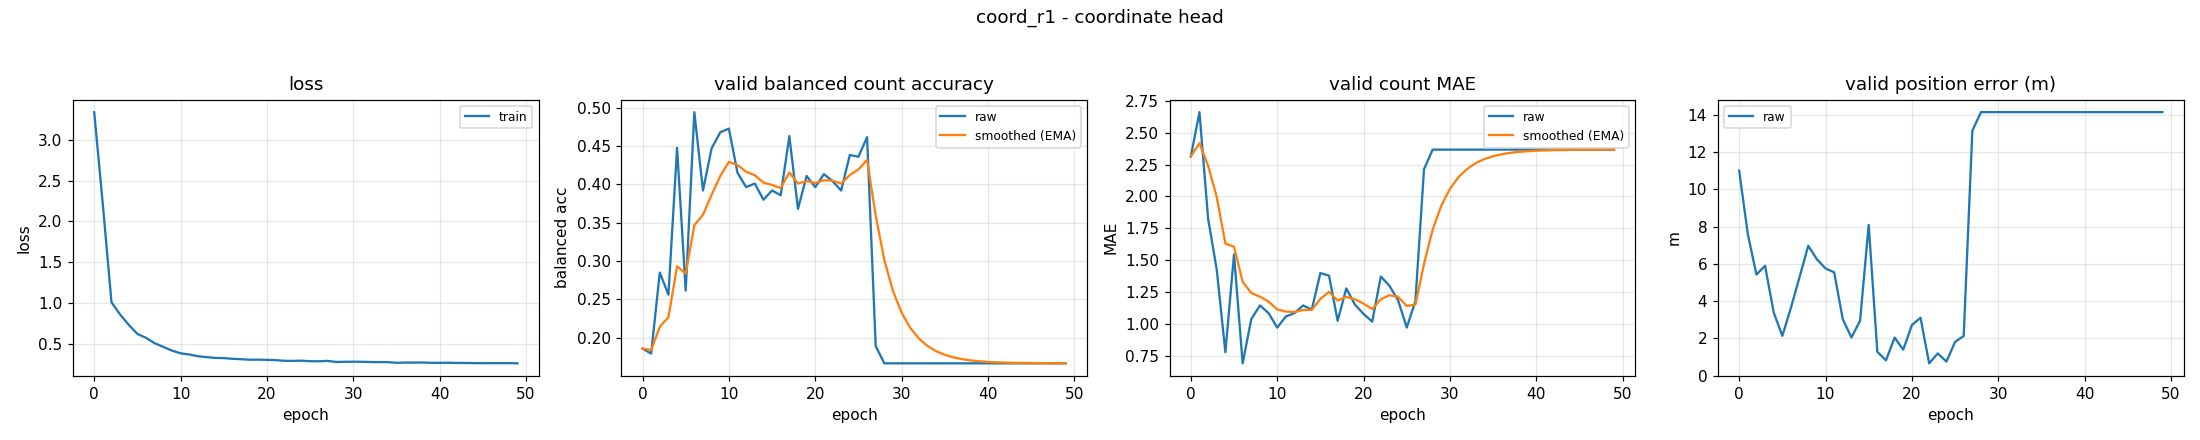

The file beside this chart, header and first rows:
epoch, train_loss, valid_bal, valid_bal_smoothed, valid_mae, valid_mae_smoothed, valid_error_m
0, 3.338, 0.1859, 0.1859, 2.313, 2.313, 11.01
1, 2.207, 0.1795, 0.184, 2.66, 2.417, 7.604
2, 1.011, 0.285, 0.2143, 1.827, 2.24, 5.426
3, 0.8609, 0.2563, 0.2269, 1.427, 1.996, 5.895
4, 0.7339, 0.4477, 0.2931, 0.78, 1.631, 3.393
5, 0.623, 0.2616, 0.2837, 1.547, 1.606, 2.136
6, 0.5754, 0.4942, 0.3468, 0.6933, 1.332, 3.653
7, 0.5096, 0.3921, 0.3604, 1.04, 1.244, 5.298
8, 0.4641, 0.4469, 0.3864, 1.147, 1.215, 6.971
9, 0.4194, 0.4679, 0.4108, 1.087, 1.177, 6.247
10, 0.3858, 0.4728, 0.4294, 0.9733, 1.116, 5.757
11, 0.3718, 0.4151, 0.4251, 1.06, 1.099, 5.548
12, 0.3499, 0.3964, 0.4165, 1.087, 1.095, 3.032
13, 0.3394, 0.4011, 0.4119, 1.147, 1.111, 2.053
14, 0.3296, 0.38, 0.4023, 1.113, 1.111, 2.944
15, 0.3274, 0.3921, 0.3993, 1.4, 1.198, 8.09
16, 0.3188, 0.3858, 0.3952, 1.38, 1.253, 1.282
17, 0.3138, 0.463, 0.4155, 1.027, 1.185, 0.822
18, 0.3073, 0.3681, 0.4013, 1.28, 1.213, 2.045
19, 0.3082, 0.411, 0.4042, 1.153, 1.195, 1.396
20, 0.3058, 0.3964, 0.4019, 1.08, 1.161, 2.717
21, 0.3025, 0.4133, 0.4053, 1.02, 1.119, 3.106
22, 0.2941, 0.4043, 0.405, 1.373, 1.195, 0.6627
23, 0.2934, 0.392, 0.4011, 1.3, 1.226, 1.197
24, 0.2956, 0.4383, 0.4123, 1.187, 1.215, 0.755
25, 0.2894, 0.436, 0.4194, 0.9733, 1.142, 1.812
26, 0.2882, 0.4616, 0.432, 1.18, 1.154, 2.133
27, 0.2933, 0.189, 0.3591, 2.213, 1.471, 13.14
28, 0.2799, 0.1667, 0.3014, 2.367, 1.74, 14.14
29, 0.2819, 0.1667, 0.261, 2.367, 1.928, 14.14
30, 0.283, 0.1667, 0.2327, 2.367, 2.06, 14.14
31, 0.2821, 0.1667, 0.2129, 2.367, 2.152, 14.14
32, 0.2795, 0.1667, 0.199, 2.367, 2.216, 14.14
33, 0.2783, 0.1667, 0.1893, 2.367, 2.261, 14.14
34, 0.278, 0.1667, 0.1825, 2.367, 2.293, 14.14
35, 0.2697, 0.1667, 0.1778, 2.367, 2.315, 14.14
36, 0.2728, 0.1667, 0.1744, 2.367, 2.331, 14.14
37, 0.2725, 0.1667, 0.1721, 2.367, 2.341, 14.14
38, 0.2729, 0.1667, 0.1705, 2.367, 2.349, 14.14
39, 0.2699, 0.1667, 0.1693, 2.367, 2.354, 14.14
40, 0.2689, 0.1667, 0.1685, 2.367, 2.358, 14.14
41, 0.2706, 0.1667, 0.168, 2.367, 2.361, 14.14
42, 0.2682, 0.1667, 0.1676, 2.367, 2.362, 14.14
43, 0.2672, 0.1667, 0.1673, 2.367, 2.364, 14.14
44, 0.266, 0.1667, 0.1671, 2.367, 2.365, 14.14
45, 0.2648, 0.1667, 0.167, 2.367, 2.365, 14.14
46, 0.2655, 0.1667, 0.1669, 2.367, 2.366, 14.14
47, 0.2654, 0.1667, 0.1668, 2.367, 2.366, 14.14
48, 0.2655, 0.1667, 0.1668, 2.367, 2.366, 14.14
49, 0.2632, 0.1667, 0.1667, 2.367, 2.366, 14.14
